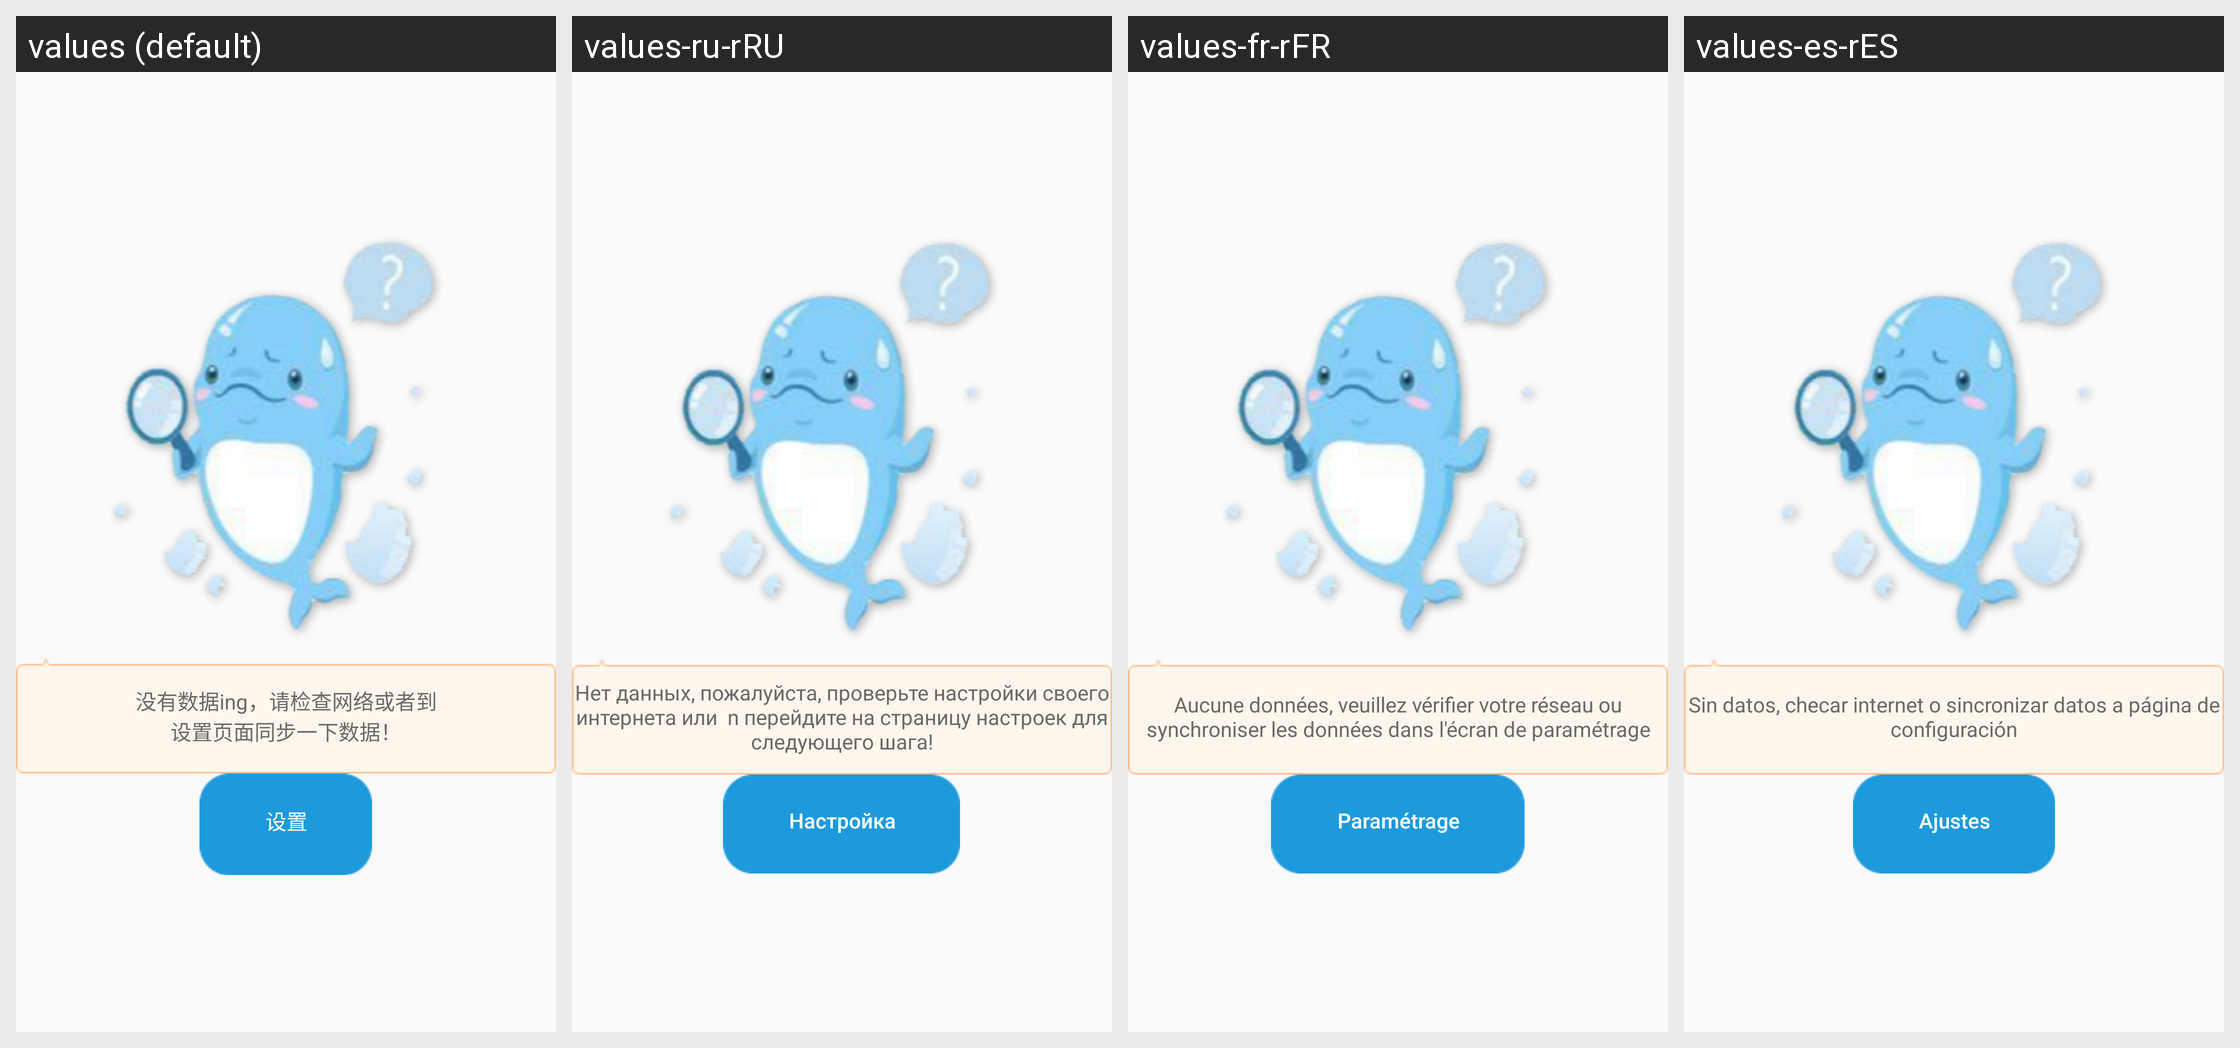

Strings drawn on this Android screen and how each of the app's shown locales translates them:
Android screen res/layout/fragment_pay.xml rendered under 4 locales, left to right: values (default), values-ru-rRU, values-fr-rFR, values-es-rES. Device: Nexus 5 (rendered at 1080×1920; each locale shown at half size, 540×960, under a caption strip naming it); theme AppTheme.
Other locales in the repository, not shown: values-en, values-in-rID, values-ja-rJP, values-ko-rKR, values-pt-rPT.
Strings drawn on this screen, with the default value and each locale's value (text and hints the layout hard-codes, and strings that could not be matched under every locale, appear in the picture but are not listed):

net_error
  values: 没有数据ing，请检查网络或者到
      设置页面同步一下数据！
  values-ru-rRU: Нет данных, пожалуйста, проверьте настройки своего интернета или  n перейдите на страницу настроек для следующего шага!
  values-fr-rFR: Aucune données, veuillez vérifier votre réseau ou synchroniser les données dans l'écran de paramétrage
  values-es-rES: Sin datos, checar internet o sincronizar datos a página de configuración

settings
  values: 设置
  values-ru-rRU: Настройка
  values-fr-rFR: Paramétrage
  values-es-rES: Ajustes
